4-way image classification set "cashew_leaf_dataset" from GitHub (davydon22/CashewNet-An-Ensemble-Deep-Learning-Framework); label vocabulary: anthracnose, healthy, leaf miner, red rust.

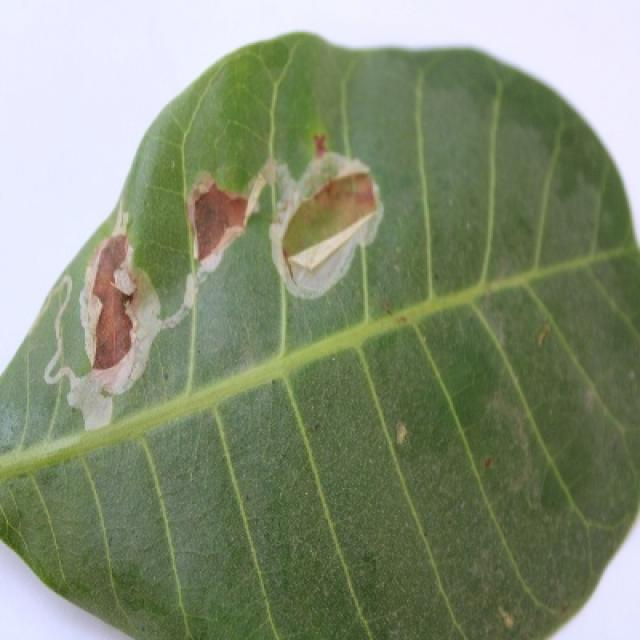
Label: leaf miner

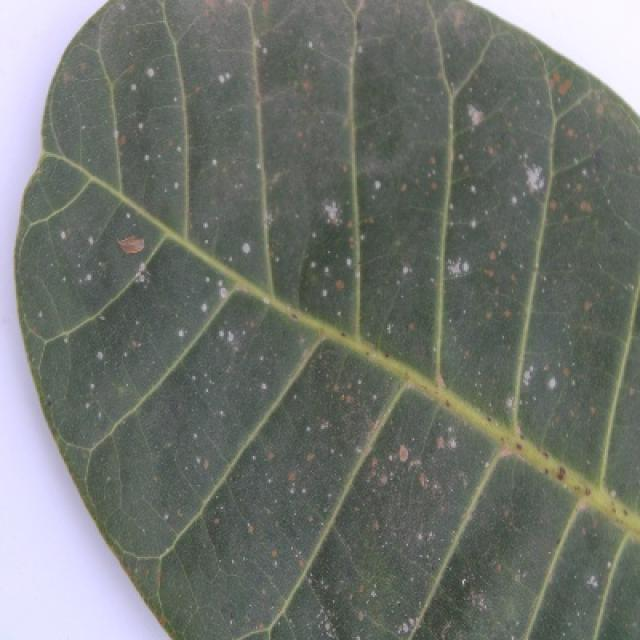
Label: red rust

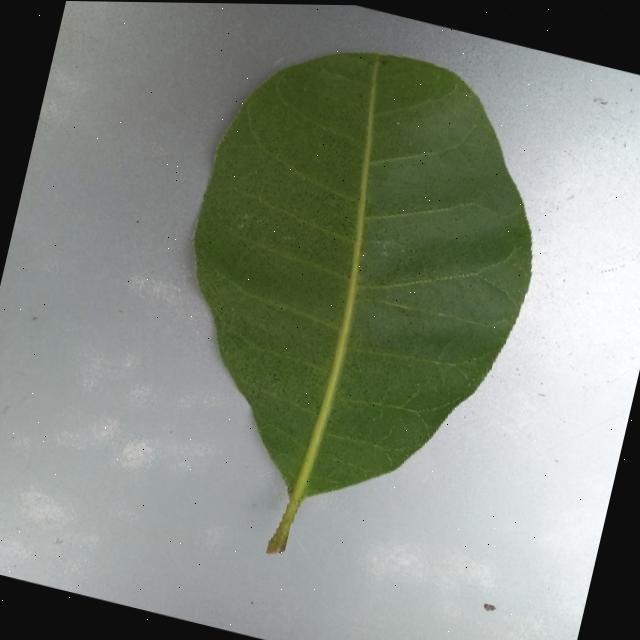
Label: healthy

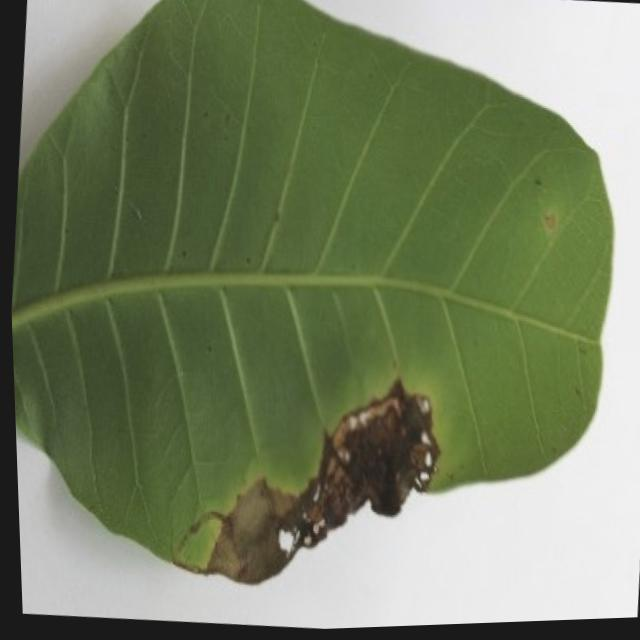
Label: leaf miner

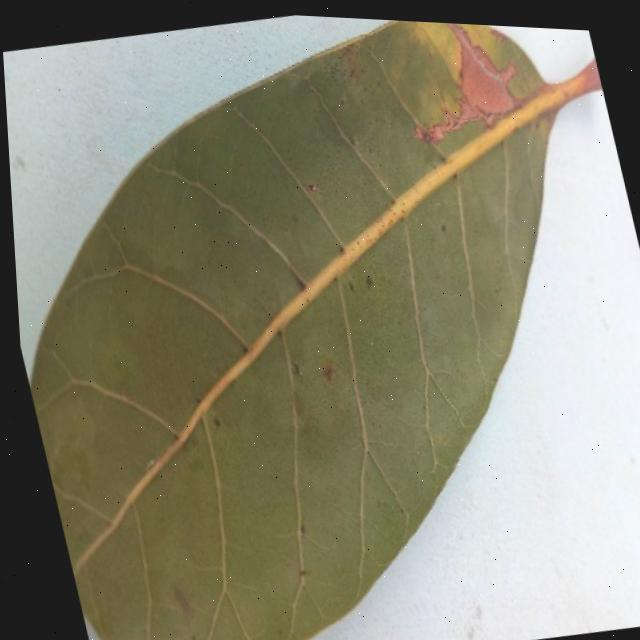
Label: anthracnose

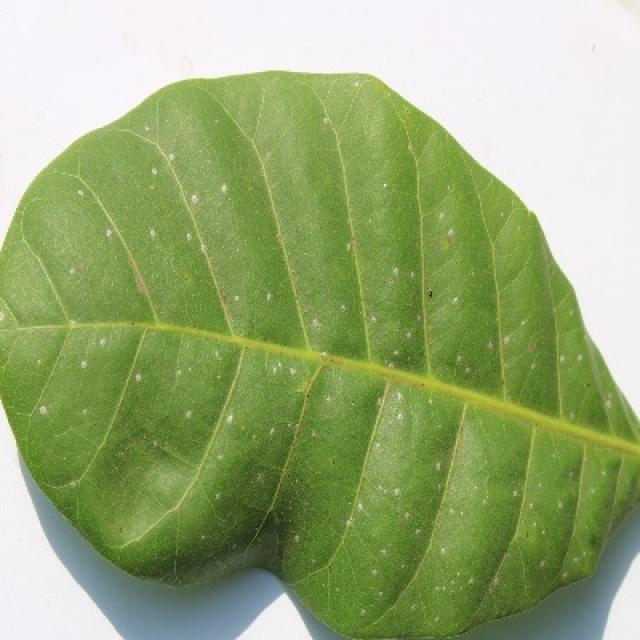
Label: red rust
